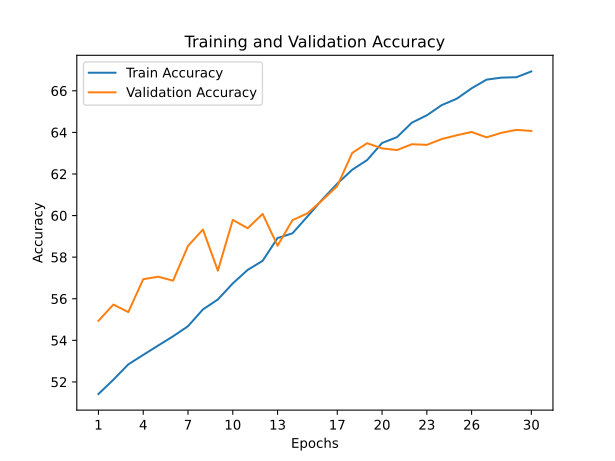

The data file committed next to this chart (first rows):
train_accuracy; train_loss; valid_accuracy; valid_loss
51,4210; 1,9972; 54,9400; 1,9777
52,1070; 1,9693; 55,7200; 1,9391
52,8450; 1,9383; 55,3600; 2,0067
53,3010; 1,9106; 56,9400; 1,8763
53,7500; 1,8860; 57,0600; 1,8812
54,1950; 1,8611; 56,8700; 1,9303
54,6810; 1,8373; 58,5400; 1,8888
55,4870; 1,8114; 59,3300; 1,8612
55,9650; 1,7760; 57,3500; 1,8664
56,7380; 1,7537; 59,7900; 1,7946
57,3900; 1,7263; 59,3900; 1,8107
57,8240; 1,6980; 60,0800; 1,8284
58,9190; 1,6540; 58,5500; 1,8394
59,1480; 1,6389; 59,7800; 1,7842
59,9550; 1,6024; 60,1100; 1,8037
60,7760; 1,5677; 60,7400; 1,7588
61,5340; 1,5414; 61,4200; 1,8051
62,2040; 1,5126; 63,0100; 1,6834
62,6690; 1,4867; 63,4800; 1,6419
63,4900; 1,4612; 63,2300; 1,6682
63,7710; 1,4461; 63,1500; 1,6254
64,4690; 1,4142; 63,4300; 1,6709
64,8220; 1,4010; 63,4000; 1,6165
65,3130; 1,3752; 63,6800; 1,6171
65,6170; 1,3657; 63,8600; 1,6257
66,1200; 1,3456; 64,0200; 1,5883
66,5360; 1,3330; 63,7600; 1,6060
66,6330; 1,3249; 63,9800; 1,6035
66,6520; 1,3259; 64,1200; 1,6113
66,9310; 1,3149; 64,0700; 1,6365
